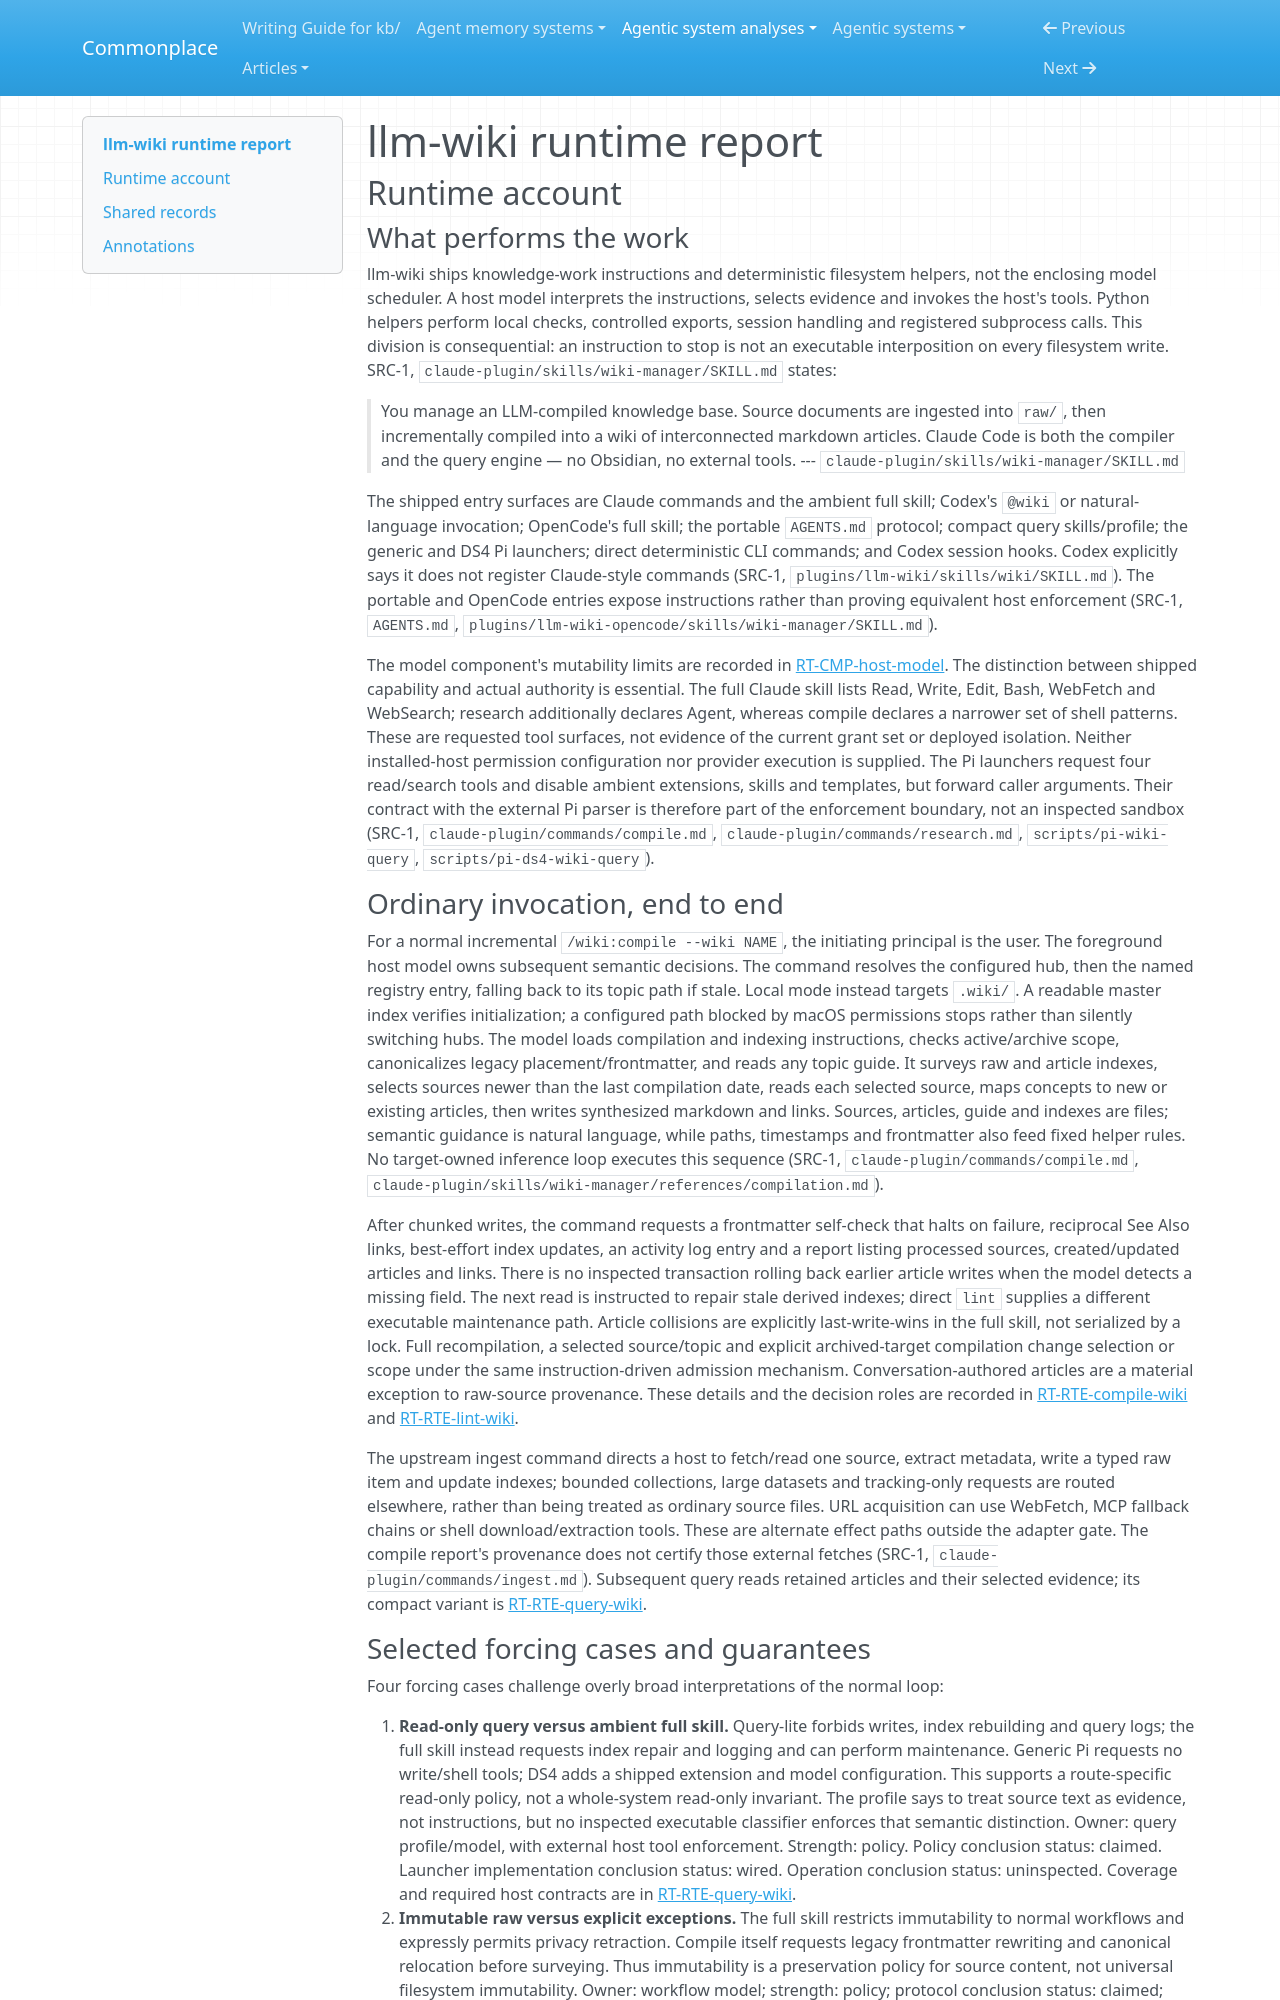

repository: zby/commonplace · page: agentic-system-analyses/retained/nvk--llm-wiki/runtime/index.html · generator: mkdocs

---
type: agentic-system-analyses/types/agentic-system-runtime-report.md
description: "llm-wiki runtime baseline: host-operated compilation, bounded retrieval, delegation, adapter execution and change admission at the frozen revision."
run-id: AAS-2026-10-17-llm-wiki-a93f86f698d7-01
reviewed-boundary: "95a042c68998559305bc69ac8c482c4e1a415ad3"
---

# llm-wiki runtime report

## Runtime account

### What performs the work

llm-wiki ships knowledge-work instructions and deterministic filesystem helpers, not the enclosing model scheduler. A host model interprets the instructions, selects evidence and invokes the host's tools. Python helpers perform local checks, controlled exports, session handling and registered subprocess calls. This division is consequential: an instruction to stop is not an executable interposition on every filesystem write. SRC-1, `claude-plugin/skills/wiki-manager/SKILL.md` states:

> You manage an LLM-compiled knowledge base. Source documents are ingested into `raw/`, then incrementally compiled into a wiki of interconnected markdown articles. Claude Code is both the compiler and the query engine — no Obsidian, no external tools.
> --- `claude-plugin/skills/wiki-manager/SKILL.md`

The shipped entry surfaces are Claude commands and the ambient full skill; Codex's `@wiki` or natural-language invocation; OpenCode's full skill; the portable `AGENTS.md` protocol; compact query skills/profile; the generic and DS4 Pi launchers; direct deterministic CLI commands; and Codex session hooks. Codex explicitly says it does not register Claude-style commands (SRC-1, `plugins/llm-wiki/skills/wiki/SKILL.md`). The portable and OpenCode entries expose instructions rather than proving equivalent host enforcement (SRC-1, `AGENTS.md`, `plugins/llm-wiki-opencode/skills/wiki-manager/SKILL.md`).

The model component's mutability limits are recorded in [RT-CMP-host-model](#rt-cmp-host-model). The distinction between shipped capability and actual authority is essential. The full Claude skill lists Read, Write, Edit, Bash, WebFetch and WebSearch; research additionally declares Agent, whereas compile declares a narrower set of shell patterns. These are requested tool surfaces, not evidence of the current grant set or deployed isolation. Neither installed-host permission configuration nor provider execution is supplied. The Pi launchers request four read/search tools and disable ambient extensions, skills and templates, but forward caller arguments. Their contract with the external Pi parser is therefore part of the enforcement boundary, not an inspected sandbox (SRC-1, `claude-plugin/commands/compile.md`, `claude-plugin/commands/research.md`, `scripts/pi-wiki-query`, `scripts/pi-ds4-wiki-query`).

### Ordinary invocation, end to end

For a normal incremental `/wiki:compile --wiki NAME`, the initiating principal is the user. The foreground host model owns subsequent semantic decisions. The command resolves the configured hub, then the named registry entry, falling back to its topic path if stale. Local mode instead targets `.wiki/`. A readable master index verifies initialization; a configured path blocked by macOS permissions stops rather than silently switching hubs. The model loads compilation and indexing instructions, checks active/archive scope, canonicalizes legacy placement/frontmatter, and reads any topic guide. It surveys raw and article indexes, selects sources newer than the last compilation date, reads each selected source, maps concepts to new or existing articles, then writes synthesized markdown and links. Sources, articles, guide and indexes are files; semantic guidance is natural language, while paths, timestamps and frontmatter also feed fixed helper rules. No target-owned inference loop executes this sequence (SRC-1, `claude-plugin/commands/compile.md`, `claude-plugin/skills/wiki-manager/references/compilation.md`).

After chunked writes, the command requests a frontmatter self-check that halts on failure, reciprocal See Also links, best-effort index updates, an activity log entry and a report listing processed sources, created/updated articles and links. There is no inspected transaction rolling back earlier article writes when the model detects a missing field. The next read is instructed to repair stale derived indexes; direct `lint` supplies a different executable maintenance path. Article collisions are explicitly last-write-wins in the full skill, not serialized by a lock. Full recompilation, a selected source/topic and explicit archived-target compilation change selection or scope under the same instruction-driven admission mechanism. Conversation-authored articles are a material exception to raw-source provenance. These details and the decision roles are recorded in [RT-RTE-compile-wiki](#rt-rte-compile-wiki) and [RT-RTE-lint-wiki](#rt-rte-lint-wiki).

The upstream ingest command directs a host to fetch/read one source, extract metadata, write a typed raw item and update indexes; bounded collections, large datasets and tracking-only requests are routed elsewhere, rather than being treated as ordinary source files. URL acquisition can use WebFetch, MCP fallback chains or shell download/extraction tools. These are alternate effect paths outside the adapter gate. The compile report's provenance does not certify those external fetches (SRC-1, `claude-plugin/commands/ingest.md`). Subsequent query reads retained articles and their selected evidence; its compact variant is [RT-RTE-query-wiki](#rt-rte-query-wiki).
